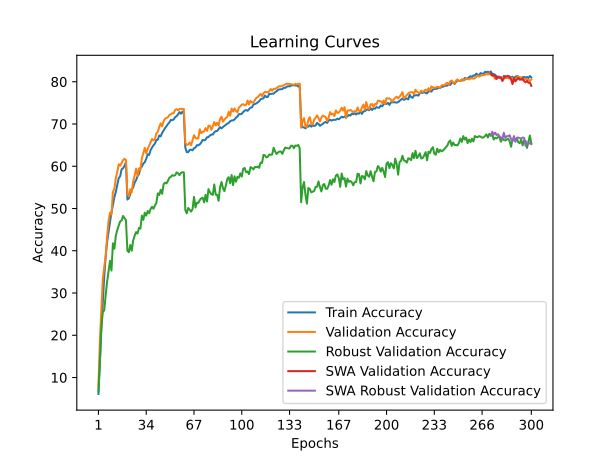

Source data for this figure (header and first rows):
time; train_accuracy; train_loss; valid_accuracy; valid_loss; valid_accuracy_robust; valid_accuracy_swa; valid_accuracy_robust_swa
43,6982; 6,1050; 4,3043; 8,1000; 4,2577; 6,7241; 8,1000; 6,7241
86,8367; 13,4000; 3,9568; 18,8300; 3,7055; 14,6207; 18,8300; 14,6207
131,5900; 21,4900; 3,5993; 26,4600; 3,4059; 21,7241; 26,4600; 21,7241
175,4209; 27,6250; 3,3398; 33,3800; 3,2700; 25,5172; 33,3800; 25,5172
218,9018; 33,9200; 3,1175; 36,2600; 3,0227; 25,8966; 36,2600; 25,8966
263,2440; 38,5650; 2,9535; 38,8500; 3,0541; 29,5172; 38,8500; 29,5172
306,6415; 42,1050; 2,8272; 43,3300; 2,8793; 32,7241; 43,3300; 32,7241
351,0895; 44,5825; 2,7403; 47,1200; 2,6213; 35,1379; 47,1200; 35,1379
395,5758; 46,8300; 2,6540; 49,0000; 2,6793; 37,6207; 49,0000; 37,6207
438,9182; 49,1225; 2,5716; 48,5900; 2,6118; 35,3103; 48,5900; 35,3103
482,7985; 50,8000; 2,5076; 53,9200; 2,4666; 41,7586; 53,9200; 41,7586
527,3372; 52,6800; 2,4517; 54,5800; 2,4225; 40,4828; 54,5800; 40,4828
572,7136; 53,9100; 2,4007; 57,1800; 2,3235; 43,5517; 57,1800; 43,5517
617,4464; 55,5850; 2,3507; 58,6500; 2,2566; 44,9310; 58,6500; 44,9310
662,2066; 57,1800; 2,2940; 60,4600; 2,2399; 45,9310; 60,4600; 45,9310
706,2648; 57,6375; 2,2739; 60,1200; 2,2298; 46,9655; 60,1200; 46,9655
751,3132; 59,2900; 2,2223; 60,7500; 2,1832; 47,1379; 60,7500; 47,1379
795,5993; 59,5300; 2,2159; 61,4400; 2,1475; 48,2414; 61,4400; 48,2414
839,0498; 60,0675; 2,1931; 61,7700; 2,1352; 47,7586; 61,7700; 47,7586
882,4379; 60,9625; 2,1645; 61,4600; 2,1488; 47,2414; 61,4600; 47,2414
925,5311; 52,1125; 2,4657; 53,5600; 2,4817; 40,0000; 53,5600; 40,0000
969,9654; 52,4100; 2,4570; 52,8400; 2,5097; 39,6552; 52,8400; 39,6552
1014,5882; 53,4575; 2,4238; 54,5400; 2,4152; 41,3793; 54,5400; 41,3793
1058,1031; 54,4925; 2,3823; 53,8700; 2,5083; 40,0000; 53,8700; 40,0000
1100,9991; 54,9800; 2,3708; 56,4200; 2,3851; 42,4483; 56,4200; 42,4483
1143,2405; 56,1550; 2,3247; 57,8100; 2,3229; 43,5517; 57,8100; 43,5517
1185,9095; 56,7200; 2,2987; 59,4500; 2,2759; 44,4138; 59,4500; 44,4138
1229,8184; 57,6425; 2,2793; 57,6800; 2,3327; 44,0690; 57,6800; 44,0690
1272,2159; 58,1325; 2,2522; 59,4800; 2,2827; 45,4138; 59,4800; 45,4138
1315,7575; 59,6075; 2,2083; 59,1600; 2,2317; 45,2414; 59,1600; 45,2414
1359,6981; 59,9200; 2,1909; 61,9700; 2,1925; 48,3103; 61,9700; 48,3103
1402,8202; 60,6600; 2,1598; 63,0900; 2,1511; 47,3103; 63,0900; 47,3103
1447,8119; 60,9375; 2,1521; 64,3500; 2,1025; 49,0000; 64,3500; 49,0000
1491,7547; 61,7675; 2,1144; 63,0700; 2,1250; 48,3103; 63,0700; 48,3103
1535,7804; 62,8450; 2,0874; 64,0700; 2,1128; 49,4138; 64,0700; 49,4138
1579,0252; 62,6700; 2,0832; 64,8800; 2,0850; 48,8621; 64,8800; 48,8621
1622,7980; 63,7950; 2,0542; 65,7300; 2,0334; 49,8966; 65,7300; 49,8966
1667,1886; 64,4300; 2,0330; 66,4500; 2,0287; 50,4138; 66,4500; 50,4138
1712,2834; 64,9450; 2,0130; 66,1500; 2,0407; 49,9310; 66,1500; 49,9310
1756,0388; 65,3625; 1,9917; 66,3800; 1,9797; 50,6897; 66,3800; 50,6897
1800,4051; 66,2125; 1,9680; 67,7600; 1,9404; 51,3103; 67,7600; 51,3103
1844,6457; 66,2875; 1,9603; 68,1500; 1,9574; 53,5862; 68,1500; 53,5862
1888,1048; 67,2925; 1,9358; 69,2900; 1,9209; 53,2069; 69,2900; 53,2069
1932,4404; 67,0775; 1,9326; 70,1600; 1,9016; 54,4138; 70,1600; 54,4138
1977,1548; 67,8850; 1,9026; 69,4400; 1,8943; 53,4828; 69,4400; 53,4828
2020,6719; 68,4775; 1,8817; 70,6700; 1,8501; 55,7586; 70,6700; 55,7586
2063,5965; 69,0350; 1,8699; 71,2300; 1,8543; 56,1034; 71,2300; 56,1034
2108,0130; 69,5325; 1,8500; 71,4400; 1,8314; 55,9310; 71,4400; 55,9310
2151,7089; 69,9800; 1,8405; 71,6000; 1,8446; 56,5517; 71,6000; 56,5517
2195,3610; 70,3850; 1,8233; 72,1300; 1,8321; 57,3103; 72,1300; 57,3103
2239,5020; 70,9750; 1,8066; 72,3100; 1,8063; 57,4828; 72,3100; 57,4828
2282,1883; 70,9075; 1,8020; 72,5300; 1,7984; 57,8966; 72,5300; 57,8966
2325,3646; 71,0850; 1,7951; 72,5700; 1,8059; 57,7586; 72,5700; 57,7586
2368,4356; 71,6325; 1,7785; 73,3300; 1,7829; 57,8621; 73,3300; 57,8621
2412,9140; 71,8625; 1,7757; 73,5000; 1,7702; 58,5517; 73,5000; 58,5517
2456,0082; 72,2725; 1,7627; 73,2700; 1,7618; 58,3103; 73,2700; 58,3103
2499,1633; 72,8150; 1,7428; 73,5500; 1,7676; 57,8966; 73,5500; 57,8966
2542,2660; 72,4350; 1,7576; 73,6200; 1,7781; 58,4138; 73,6200; 58,4138
2586,2831; 72,9225; 1,7465; 73,5400; 1,7637; 58,5862; 73,5400; 58,5862
2629,7291; 72,3825; 1,7521; 73,5500; 1,7732; 58,5517; 73,5500; 58,5517
... 240 more rows
